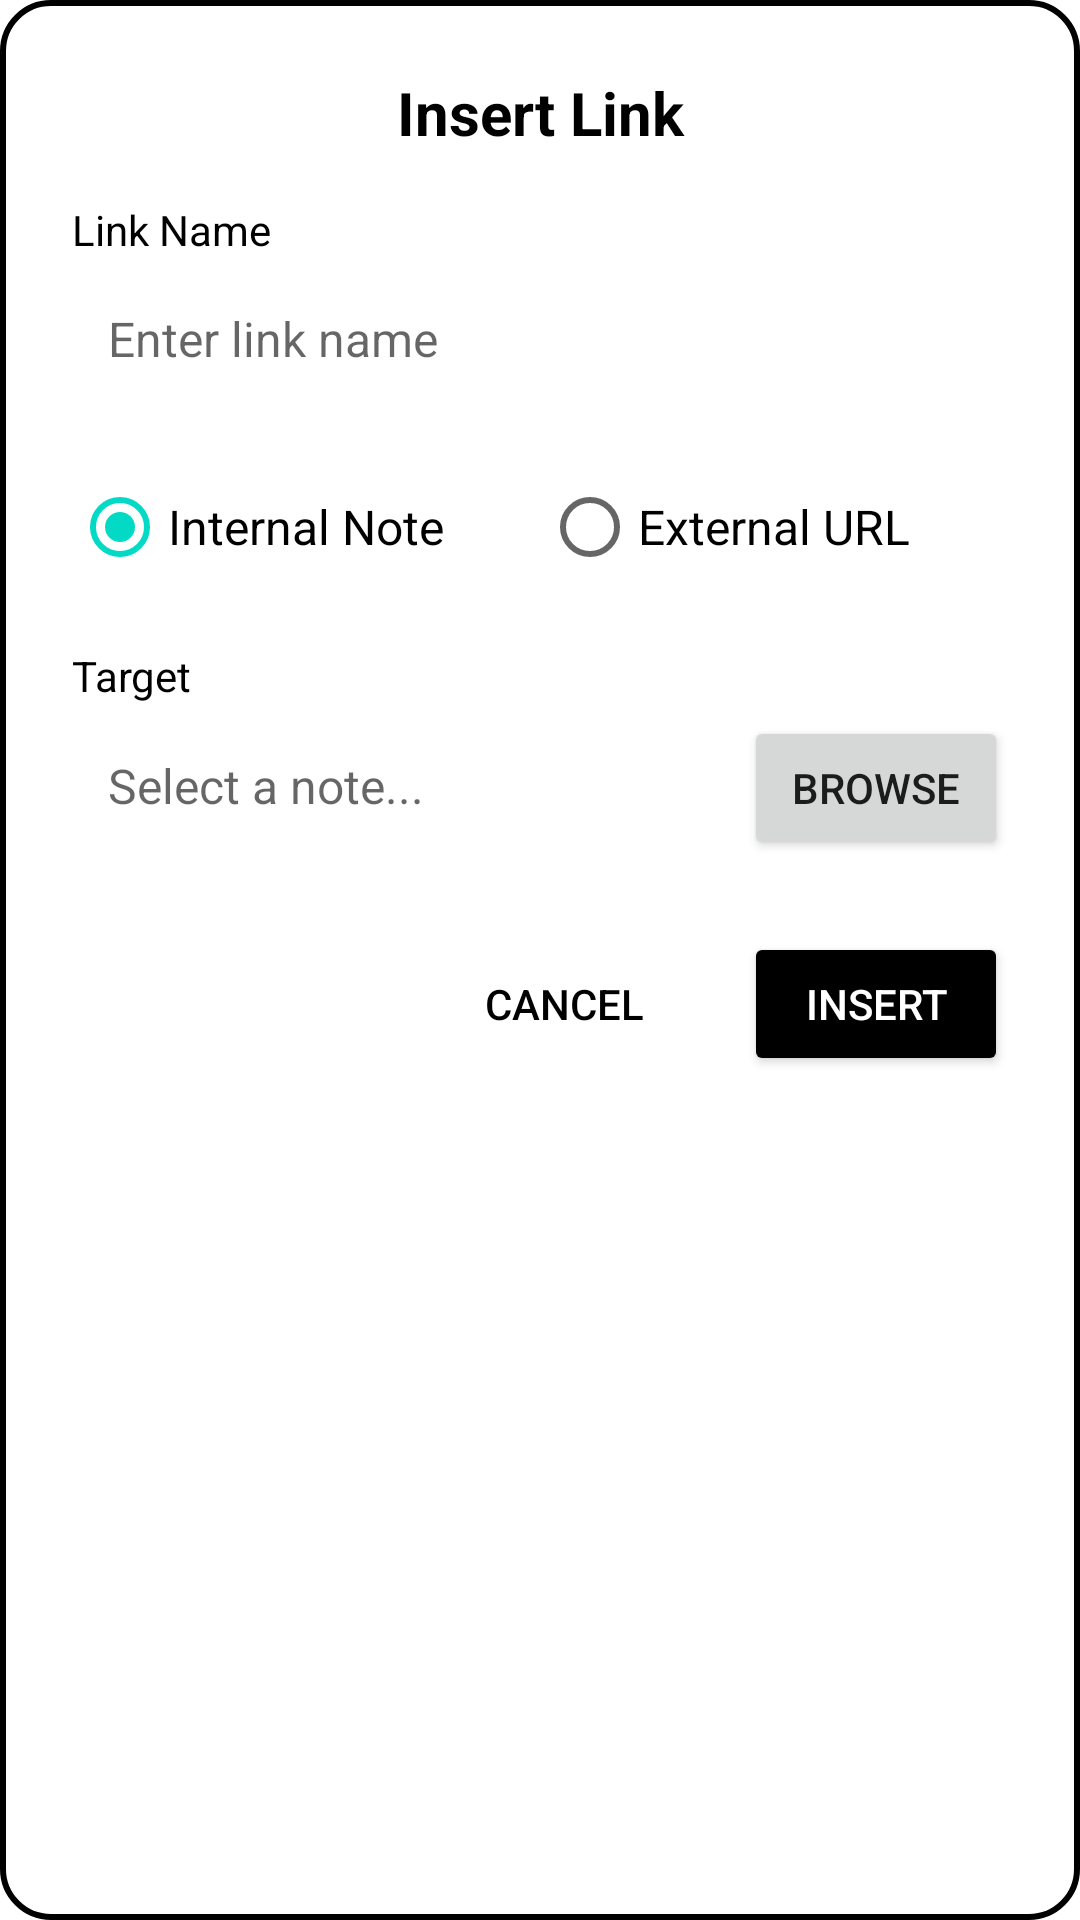

Layout XML and referenced resources for this Android screen:
<!-- AndroidManifest.xml: application theme Theme.Notate -->
<!-- res/layout/dialog_insert_link.xml -->
<?xml version="1.0" encoding="utf-8"?>
<LinearLayout xmlns:android="http://schemas.android.com/apk/res/android"
    android:layout_width="400dp"
    android:layout_height="wrap_content"
    android:orientation="vertical"
    android:background="@drawable/bg_popup_outlined"
    android:padding="24dp">

    <TextView
        android:layout_width="match_parent"
        android:layout_height="wrap_content"
        android:text="Insert Link"
        android:textSize="20sp"
        android:textStyle="bold"
        android:textColor="@android:color/black"
        android:gravity="center"
        android:layout_marginBottom="16dp" />

    
    <TextView
        android:layout_width="match_parent"
        android:layout_height="wrap_content"
        android:text="Link Name"
        android:textSize="14sp"
        android:textColor="@android:color/black"
        android:layout_marginBottom="4dp" />

    <EditText
        android:id="@+id/edit_link_name"
        android:layout_width="match_parent"
        android:layout_height="wrap_content"
        android:background="@drawable/bg_popup_plain"
        android:padding="12dp"
        android:textSize="16sp"
        android:hint="Enter link name"
        android:inputType="textCapSentences"
        android:layout_marginBottom="16dp" />

    
    <RadioGroup
        android:id="@+id/radio_group_type"
        android:layout_width="match_parent"
        android:layout_height="wrap_content"
        android:orientation="horizontal"
        android:layout_marginBottom="16dp">

        <RadioButton
            android:id="@+id/radio_internal"
            android:layout_width="wrap_content"
            android:layout_height="wrap_content"
            android:text="Internal Note"
            android:textSize="16sp"
            android:layout_weight="1"
            android:checked="true" />

        <RadioButton
            android:id="@+id/radio_external"
            android:layout_width="wrap_content"
            android:layout_height="wrap_content"
            android:text="External URL"
            android:textSize="16sp"
            android:layout_weight="1" />
    </RadioGroup>

    
    <TextView
        android:layout_width="match_parent"
        android:layout_height="wrap_content"
        android:text="Target"
        android:textSize="14sp"
        android:textColor="@android:color/black"
        android:layout_marginBottom="4dp" />

    <LinearLayout
        android:layout_width="match_parent"
        android:layout_height="wrap_content"
        android:orientation="horizontal">

        <EditText
            android:id="@+id/edit_target"
            android:layout_width="0dp"
            android:layout_height="wrap_content"
            android:layout_weight="1"
            android:background="@drawable/bg_popup_plain"
            android:padding="12dp"
            android:textSize="16sp"
            android:hint="Select a note..."
            android:enabled="false"
            android:textColor="@android:color/black" />

        <Button
            android:id="@+id/btn_browse"
            android:layout_width="wrap_content"
            android:layout_height="wrap_content"
            android:text="Browse"
            android:layout_marginStart="8dp" />
    </LinearLayout>

    
    <LinearLayout
        android:layout_width="match_parent"
        android:layout_height="wrap_content"
        android:orientation="horizontal"
        android:gravity="end"
        android:layout_marginTop="24dp">

        <Button
            android:id="@+id/btn_cancel"
            android:layout_width="wrap_content"
            android:layout_height="wrap_content"
            android:text="Cancel"
            style="?android:attr/borderlessButtonStyle"
            android:textColor="@android:color/black" />

        <Button
            android:id="@+id/btn_insert"
            android:layout_width="wrap_content"
            android:layout_height="wrap_content"
            android:text="Insert"
            android:layout_marginStart="16dp"
            android:backgroundTint="@android:color/black"
            android:textColor="@android:color/white" />
    </LinearLayout>

</LinearLayout>
<!-- resources referenced by this layout -->
<resources>
  <!-- drawable bg_popup_outlined (drawable) -->
  <?xml version="1.0" encoding="utf-8"?>
  <shape xmlns:android="http://schemas.android.com/apk/res/android" android:shape="rectangle">
      <solid android:color="#FFFFFF" />
      <corners android:radius="16dp" />
      <stroke android:width="2dp" android:color="#000000" />
  </shape>
  <style name="Theme.Notate" parent="Theme.MaterialComponents.DayNight.NoActionBar">
          
          <item name="colorPrimary">@color/purple_500</item>
          <item name="colorPrimaryVariant">@color/purple_700</item>
          <item name="colorOnPrimary">@color/white</item>
          
          <item name="colorSecondary">@color/teal_200</item>
          <item name="colorSecondaryVariant">@color/teal_700</item>
          <item name="colorOnSecondary">@color/black</item>
          
          <item name="android:statusBarColor">?attr/colorPrimaryVariant</item>
          
      </style>
  <!-- not gathered from this repository: default colours our renderer supplied (Android Studio template values) -->
  <color name="purple_500">#FF6200EE</color>
  <color name="purple_700">#FF3700B3</color>
  <color name="teal_200">#FF03DAC5</color>
  <color name="teal_700">#FF018786</color>
  <color name="black">#FF000000</color>
  <color name="white">#FFFFFFFF</color>
</resources>
